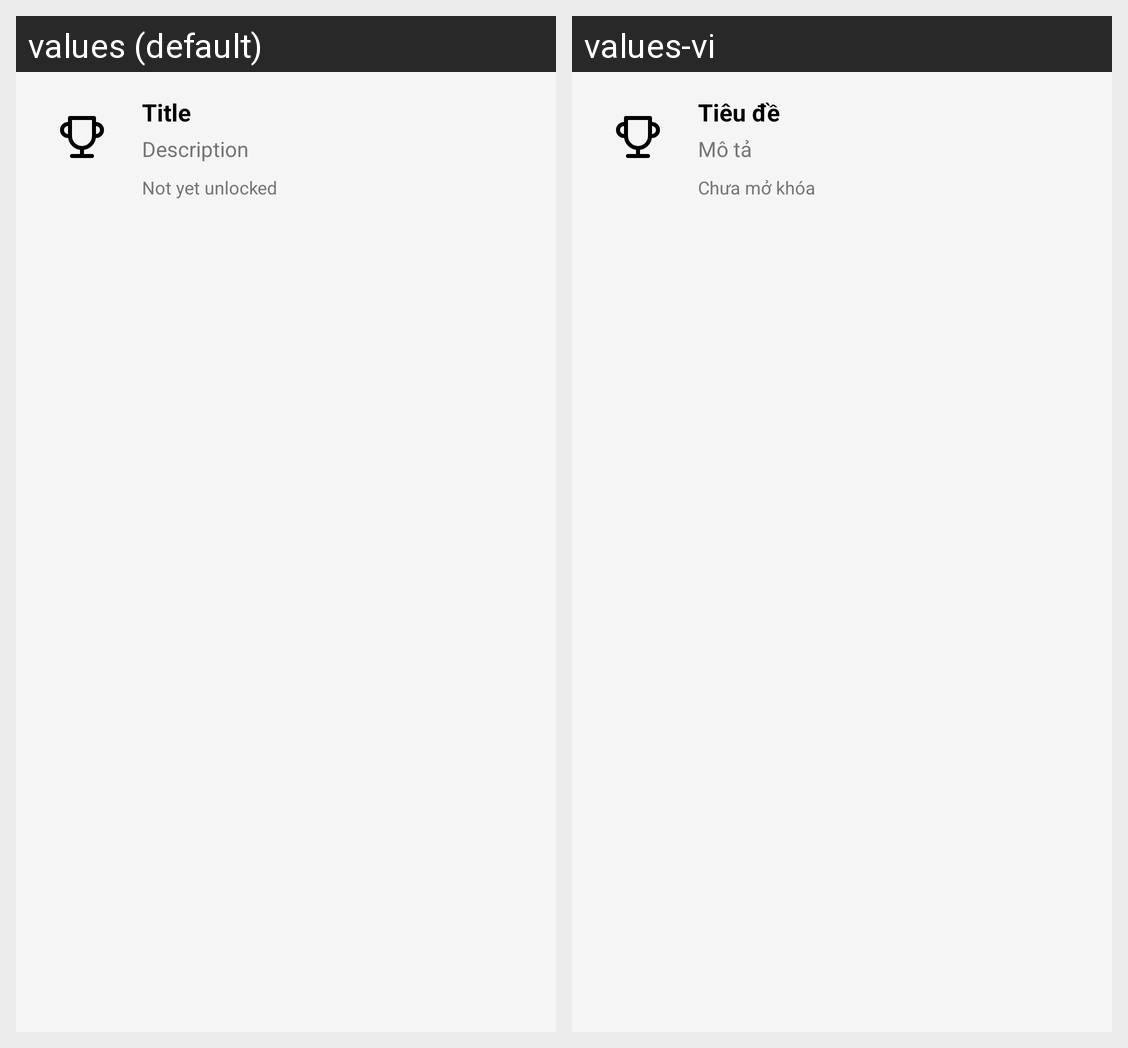

Here is an Android app screen in its default locale and in the app's own translations. Write out the translated-string differences for the strings that appear on this screen.
Android screen res/layout/dialog_achievement_details.xml rendered under 2 locales, left to right: values (default), values-vi. Device: Nexus 5 (rendered at 1080×1920; each locale shown at half size, 540×960, under a caption strip naming it); theme Theme.HabitTracker.
Strings drawn on this screen, with the default value and each locale's value (text and hints the layout hard-codes, and strings that could not be matched under every locale, appear in the picture but are not listed):

achievement_title_placeholder
  values: Title
  values-vi: Tiêu đề

achievement_description_placeholder
  values: Description
  values-vi: Mô tả

achievement_not_unlocked
  values: Not yet unlocked
  values-vi: Chưa mở khóa
